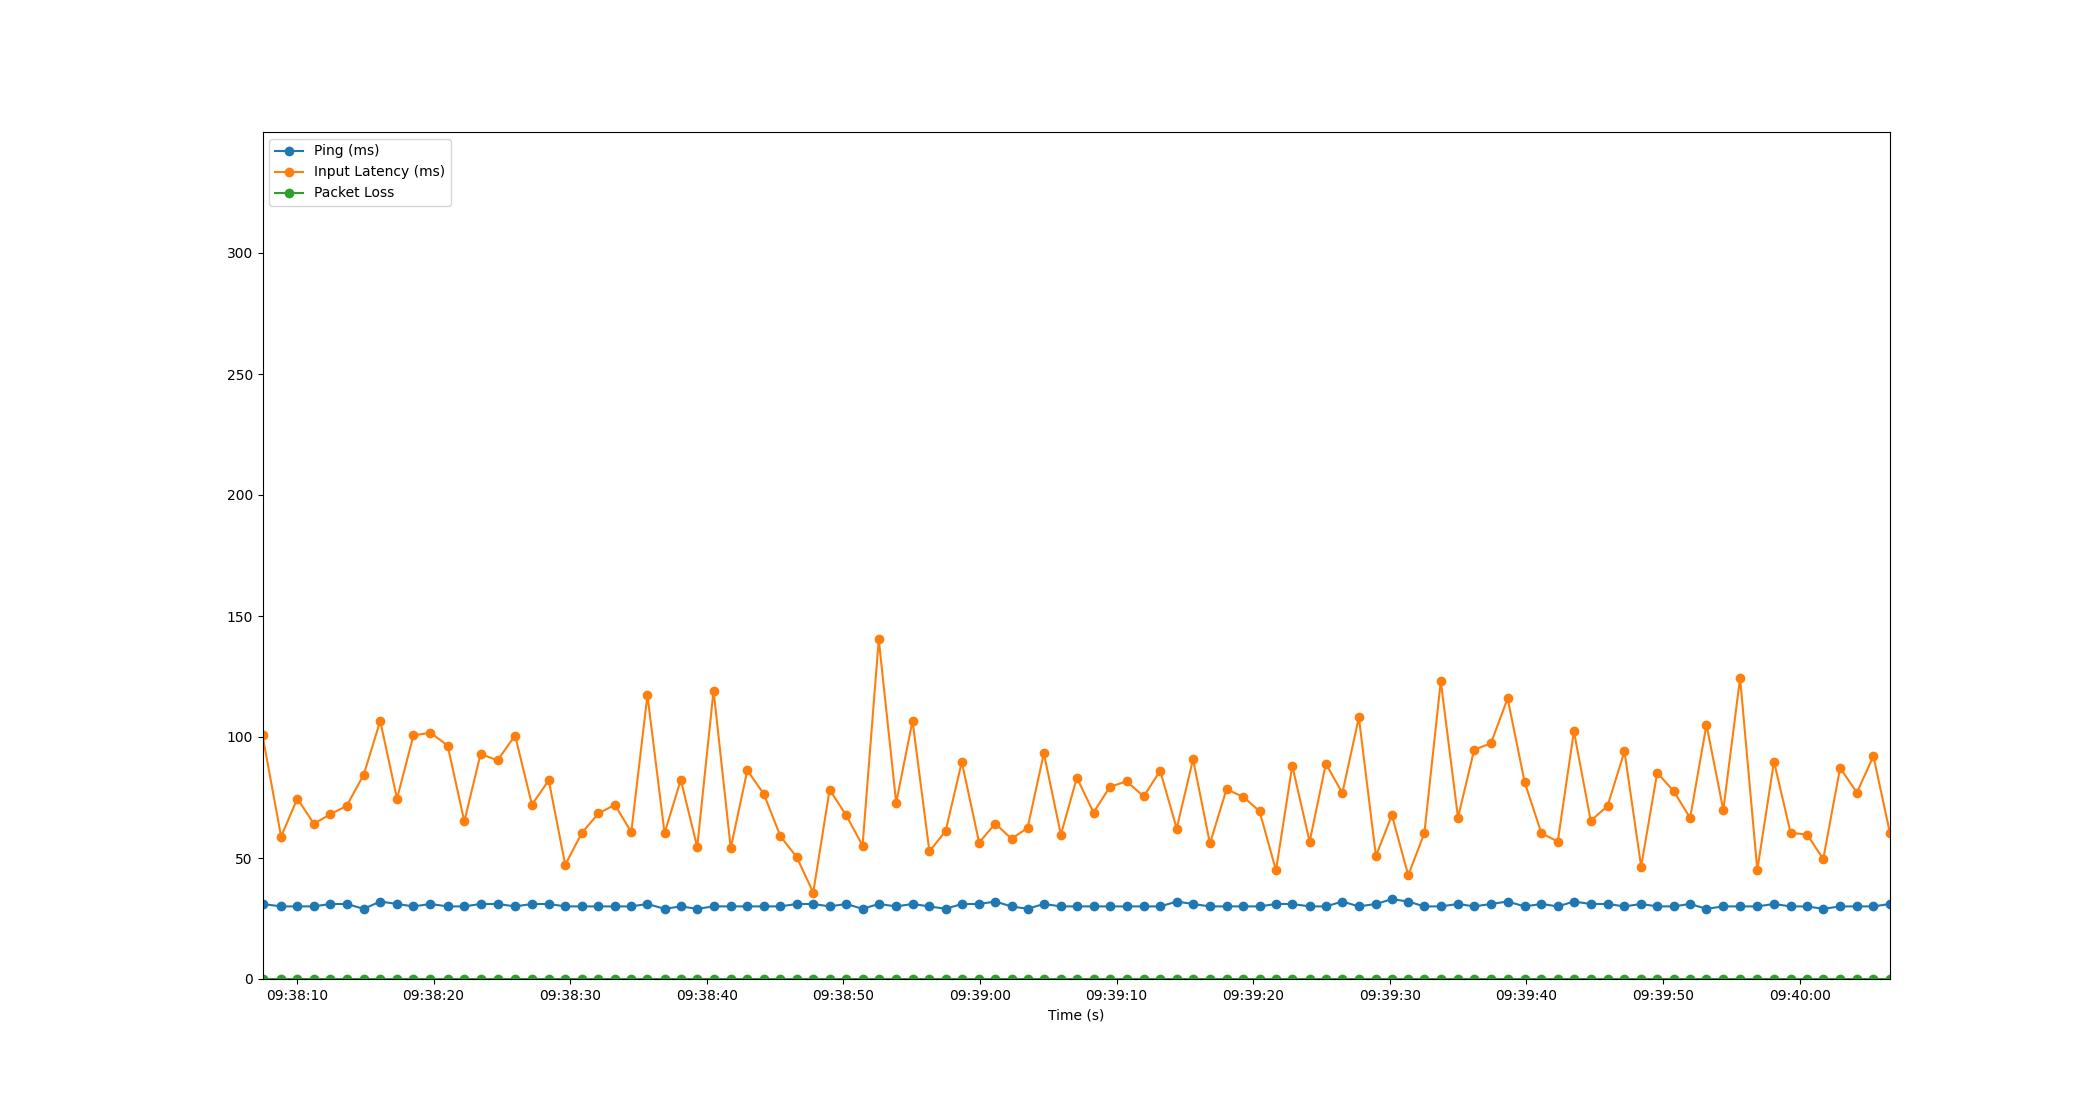

The table this chart was drawn from, first rows:
Time, Timestamp, Ping, Packet Loss, Input Latency
1.9073486328125e-06, 2023-07-20 09:38:07.476703, 31, 0, 100.8
1.361, 2023-07-20 09:38:08.837599, 30, 0, 58.86
2.551, 2023-07-20 09:38:10.027570, 30, 0, 74.55
3.755, 2023-07-20 09:38:11.231926, 30, 0, 64.16
4.964, 2023-07-20 09:38:12.440783, 31, 0, 68.08
6.164, 2023-07-20 09:38:13.640256, 31, 0, 71.57
7.407, 2023-07-20 09:38:14.883458, 29, 0, 84.39
8.618, 2023-07-20 09:38:16.094588, 32, 0, 106.6
9.846, 2023-07-20 09:38:17.322721, 31, 0, 74.53
11.05, 2023-07-20 09:38:18.527697, 30, 0, 100.7
12.3, 2023-07-20 09:38:19.773648, 31, 0, 101.8
13.55, 2023-07-20 09:38:21.028201, 30, 0, 96.45
14.77, 2023-07-20 09:38:22.251686, 30, 0, 65.1
15.96, 2023-07-20 09:38:23.439163, 31, 0, 92.99
17.2, 2023-07-20 09:38:24.680226, 31, 0, 90.35
18.49, 2023-07-20 09:38:25.967236, 30, 0, 100.6
19.72, 2023-07-20 09:38:27.198690, 31, 0, 72.07
20.95, 2023-07-20 09:38:28.431254, 31, 0, 82.09
22.16, 2023-07-20 09:38:29.638409, 30, 0, 47.19
23.37, 2023-07-20 09:38:30.850527, 30, 0, 60.38
24.59, 2023-07-20 09:38:32.066576, 30, 0, 68.41
25.79, 2023-07-20 09:38:33.270553, 30, 0, 71.99
27, 2023-07-20 09:38:34.472046, 30, 0, 60.7
28.18, 2023-07-20 09:38:35.653876, 31, 0, 117.3
29.43, 2023-07-20 09:38:36.908272, 29, 0, 60.29
30.62, 2023-07-20 09:38:38.096191, 30, 0, 82.31
31.82, 2023-07-20 09:38:39.298299, 29, 0, 54.5
33.02, 2023-07-20 09:38:40.496271, 30, 0, 119.2
34.28, 2023-07-20 09:38:41.752627, 30, 0, 54.09
35.49, 2023-07-20 09:38:42.967713, 30, 0, 86.23
36.71, 2023-07-20 09:38:44.183146, 30, 0, 76.37
37.91, 2023-07-20 09:38:45.389907, 30, 0, 58.96
39.1, 2023-07-20 09:38:46.579342, 31, 0, 50.41
40.32, 2023-07-20 09:38:47.792213, 31, 0, 35.7
41.52, 2023-07-20 09:38:48.992233, 30, 0, 78.23
42.73, 2023-07-20 09:38:50.204237, 31, 0, 67.64
43.93, 2023-07-20 09:38:51.403082, 29, 0, 55.15
45.11, 2023-07-20 09:38:52.587830, 31, 0, 140.3
46.39, 2023-07-20 09:38:53.865468, 30, 0, 72.82
47.58, 2023-07-20 09:38:55.059936, 31, 0, 106.7
48.82, 2023-07-20 09:38:56.296223, 30, 0, 52.72
50.01, 2023-07-20 09:38:57.486773, 29, 0, 61.19
51.19, 2023-07-20 09:38:58.667985, 31, 0, 89.7
52.46, 2023-07-20 09:38:59.937569, 31, 0, 56.34
53.64, 2023-07-20 09:39:01.115846, 32, 0, 64.25
54.83, 2023-07-20 09:39:02.306676, 30, 0, 57.95
56.01, 2023-07-20 09:39:03.483354, 29, 0, 62.43
57.2, 2023-07-20 09:39:04.674969, 31, 0, 93.28
58.44, 2023-07-20 09:39:05.920133, 30, 0, 59.66
59.62, 2023-07-20 09:39:07.094024, 30, 0, 83.19
60.83, 2023-07-20 09:39:08.309818, 30, 0, 68.79
62.03, 2023-07-20 09:39:09.508294, 30, 0, 79.39
63.26, 2023-07-20 09:39:10.737418, 30, 0, 81.69
64.51, 2023-07-20 09:39:11.984023, 30, 0, 75.44
65.71, 2023-07-20 09:39:13.189402, 30, 0, 86.04
66.92, 2023-07-20 09:39:14.399316, 32, 0, 62.19
68.12, 2023-07-20 09:39:15.596232, 31, 0, 90.8
69.36, 2023-07-20 09:39:16.832750, 30, 0, 56.01
70.57, 2023-07-20 09:39:18.046672, 30, 0, 78.37
71.78, 2023-07-20 09:39:19.257933, 30, 0, 75.3
... 39 more rows
